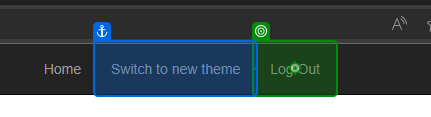
Task: Generate the Security Hash for each Client based on their
personal information.
Workflow: System1Close

Step 1: click on 'Log Out' in window 'ACME System 1 -*' (msedge.exe)
